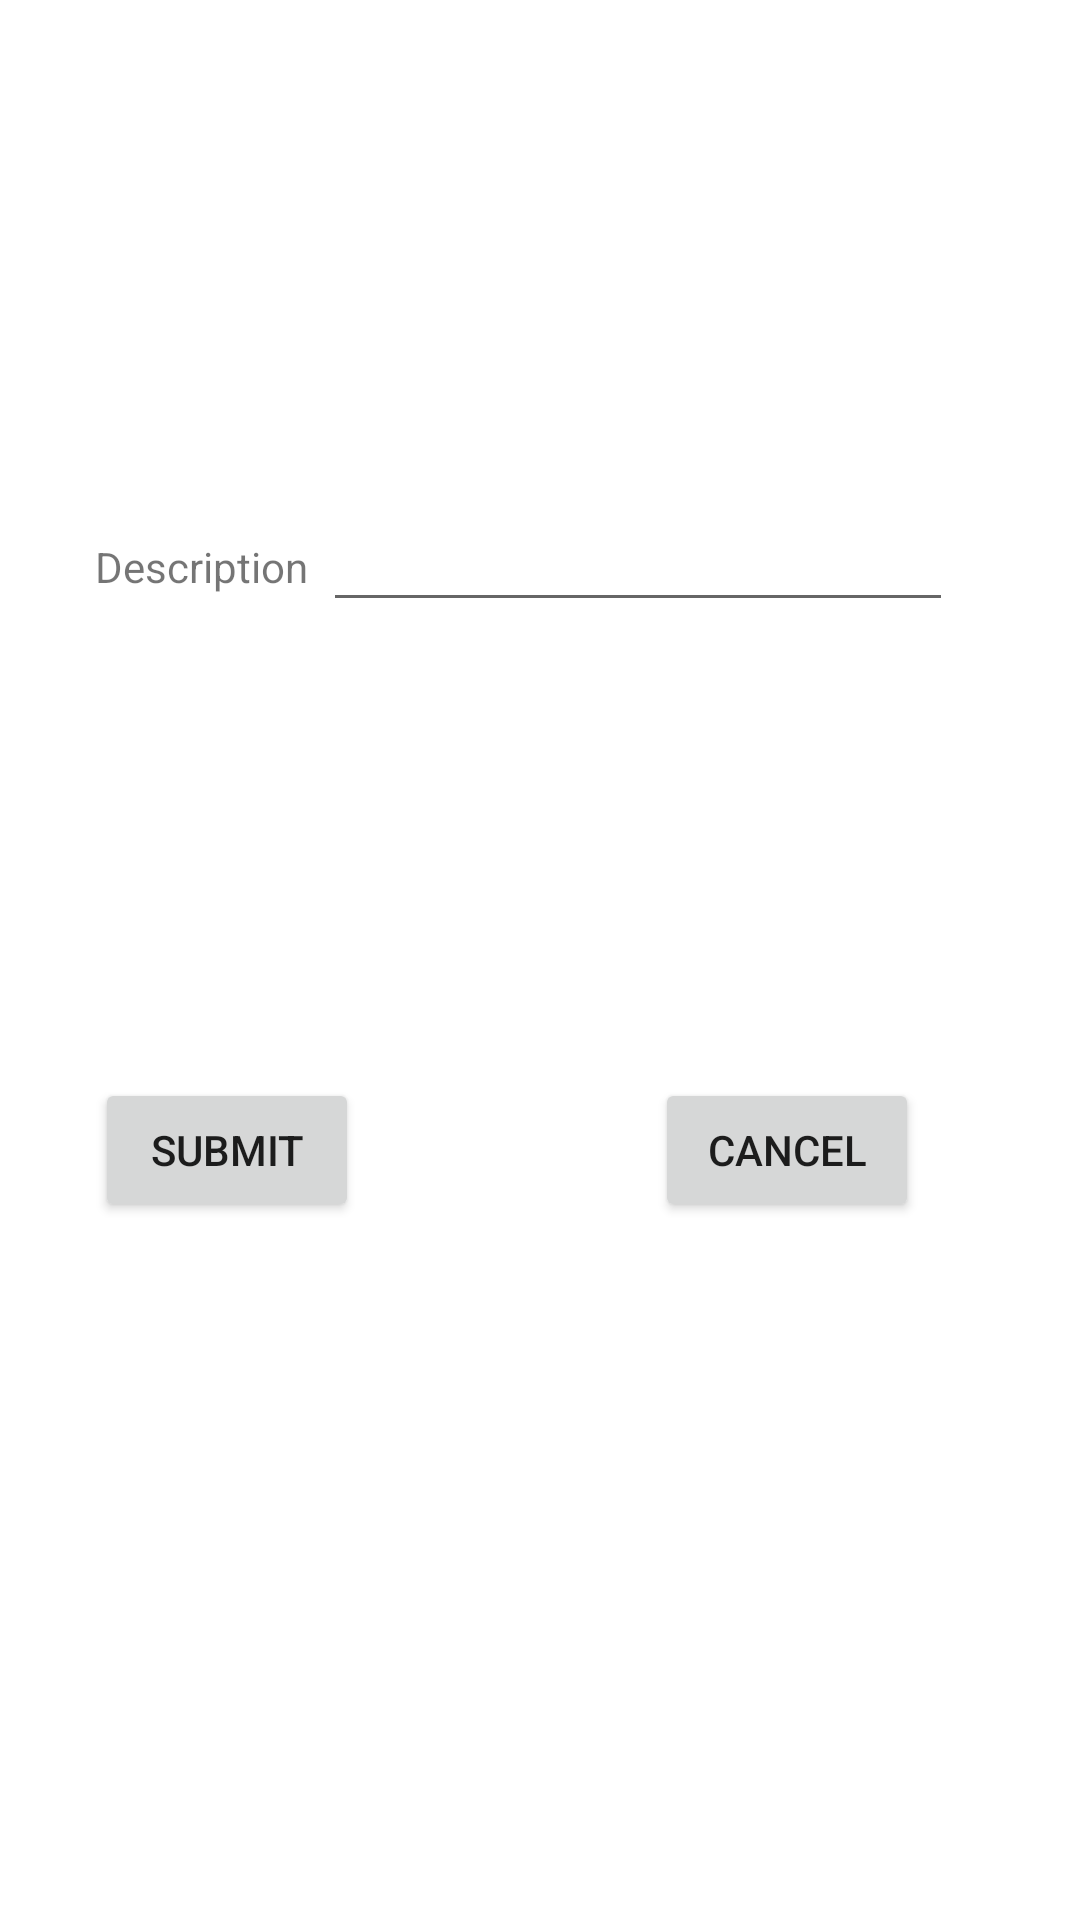

Reconstruct the res/layout file that produces this screen, plus the resources it refers to.
<!-- AndroidManifest.xml: application theme AppTheme -->
<!-- res/layout/activity_add_expense.xml -->
<?xml version="1.0" encoding="utf-8"?>
<android.support.constraint.ConstraintLayout xmlns:android="http://schemas.android.com/apk/res/android"
    xmlns:app="http://schemas.android.com/apk/res-auto"
    xmlns:tools="http://schemas.android.com/tools"
    android:layout_width="match_parent"
    android:layout_height="match_parent"
    tools:context="com.example.matthewspc.financeapp.AddExpense">

    <Button
        android:id="@+id/addExpenseSubmit"
        android:layout_width="wrap_content"
        android:layout_height="wrap_content"
        android:layout_marginBottom="8dp"
        android:layout_marginLeft="8dp"
        android:layout_marginRight="8dp"
        android:layout_marginTop="8dp"
        android:text="@string/Submit"
        app:layout_constraintBottom_toBottomOf="parent"
        app:layout_constraintHorizontal_bias="0.092"
        app:layout_constraintLeft_toLeftOf="parent"
        app:layout_constraintRight_toRightOf="parent"
        app:layout_constraintTop_toTopOf="parent"
        app:layout_constraintVertical_bias="0.61" />

    <Button
        android:id="@+id/addExpenseCancel"
        android:layout_width="wrap_content"
        android:layout_height="wrap_content"
        android:layout_marginBottom="8dp"
        android:layout_marginLeft="8dp"
        android:layout_marginRight="8dp"
        android:layout_marginTop="8dp"
        android:text="@string/Cancel"
        app:layout_constraintBottom_toBottomOf="parent"
        app:layout_constraintHorizontal_bias="0.821"
        app:layout_constraintLeft_toLeftOf="parent"
        app:layout_constraintRight_toRightOf="parent"
        app:layout_constraintTop_toTopOf="parent"
        app:layout_constraintVertical_bias="0.61" />

    <EditText
        android:id="@+id/descriptionInput"
        android:layout_width="wrap_content"
        android:layout_height="wrap_content"
        android:layout_marginBottom="8dp"
        android:layout_marginLeft="8dp"
        android:layout_marginRight="8dp"
        android:layout_marginTop="8dp"
        android:ems="10"
        android:inputType="textPersonName"
        app:layout_constraintBottom_toBottomOf="parent"
        app:layout_constraintHorizontal_bias="0.745"
        app:layout_constraintLeft_toLeftOf="parent"
        app:layout_constraintRight_toRightOf="parent"
        app:layout_constraintTop_toTopOf="parent"
        app:layout_constraintVertical_bias="0.271" />

    <TextView
        android:id="@+id/descriptionLabel"
        android:layout_width="wrap_content"
        android:layout_height="wrap_content"
        android:layout_marginBottom="8dp"
        android:layout_marginLeft="8dp"
        android:layout_marginRight="8dp"
        android:layout_marginTop="8dp"
        android:text="Description"
        app:layout_constraintBottom_toBottomOf="parent"
        app:layout_constraintHorizontal_bias="0.087"
        app:layout_constraintLeft_toLeftOf="parent"
        app:layout_constraintRight_toRightOf="parent"
        app:layout_constraintTop_toTopOf="parent"
        app:layout_constraintVertical_bias="0.283" />

</android.support.constraint.ConstraintLayout>
<!-- resources referenced by this layout -->
<resources>
  <string name="Cancel">Cancel</string>
  <string name="Submit">Submit</string>
  <style name="AppTheme" parent="Theme.AppCompat.Light.DarkActionBar">
          
          <item name="colorPrimary">@color/babypink</item>
          <item name="colorPrimaryDark">@color/babyblue</item>
          <item name="colorAccent">@color/colorAccent</item>
          <item name="android:windowBackground">@color/babyblue</item>
          <item name="android:colorBackground">@android:color/background_light</item>
          <item name="android:navigationBarColor">@color/navbarcolor</item>
      </style>
  <!-- not gathered from this repository: default colours our renderer supplied (Android Studio template values) -->
  <color name="colorAccent">#FF03DAC5</color>
</resources>
